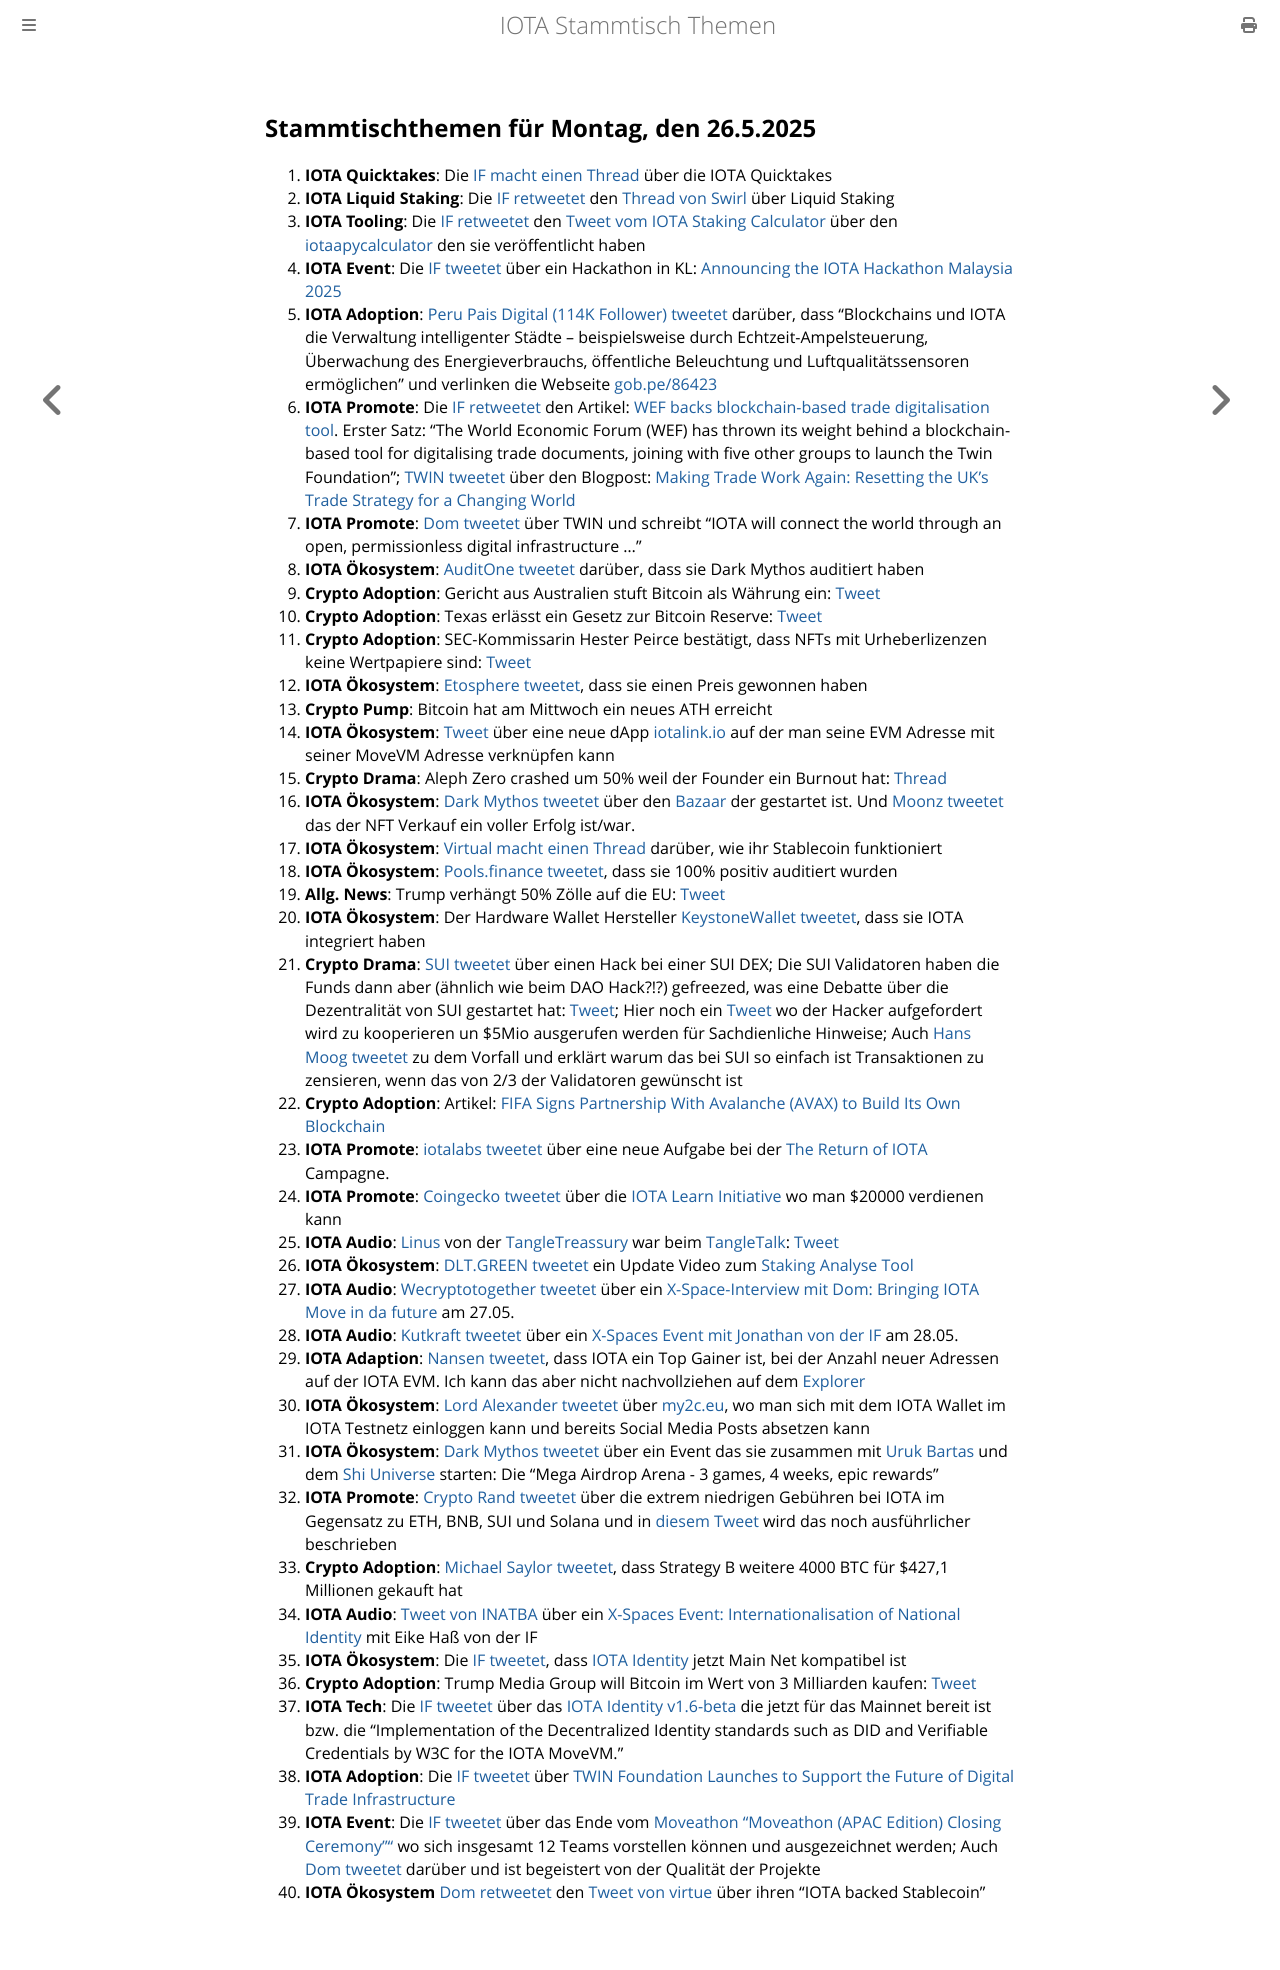

repository: iota-community/community-events · page: stammtisch/2025-05-26/index.html · generator: mdbook

## Stammtischthemen für Montag, den 26.5.2025

1. **IOTA Quicktakes**: Die [IF macht einen Thread](https://x.com/iota/status/1924752119539605890) über die IOTA Quicktakes
2. **IOTA Liquid Staking**: Die [IF retweetet](https://x.com/iota/status/1924777170867536077) den [Thread von Swirl](https://x.com/swirlstake/status/1924774444020727992) über Liquid Staking 
3. **IOTA Tooling**: Die [IF retweetet](https://x.com/iota/status/1924809418706743551) den [Tweet vom IOTA Staking Calculator](https://x.com/iotaStaking/status/1924741288852599121) über den [iotaapycalculator](https://www.iotaapycalculator.com/) den sie veröffentlicht haben
4. **IOTA Event**: Die [IF tweetet](https://x.com/iota/status/1924812358070755478) über ein Hackathon in KL: [Announcing the IOTA Hackathon Malaysia 2025](https://blog.iota.org/iota-hackathon-malaysia-2025/)
5. **IOTA Adoption**: [Peru Pais Digital (114K Follower) tweetet](https://x.com/PeruPaisDigital/status/1925084145635426466) darüber, dass "Blockchains und IOTA die Verwaltung intelligenter Städte – beispielsweise durch Echtzeit-Ampelsteuerung, Überwachung des Energieverbrauchs, öffentliche Beleuchtung und Luftqualitätssensoren ermöglichen" und verlinken die Webseite [gob.pe/86423](https://www.gob.pe/86423)
6. **IOTA Promote**: Die [IF retweetet](https://x.com/iota/status/1925206142369648999) den Artikel: [WEF backs blockchain-based trade digitalisation tool](https://www.gtreview.com/news/fintech/wef-backs-blockchain-based-trade-digitalisation-tool/). Erster Satz: "The World Economic Forum (WEF) has thrown its weight behind a blockchain-based tool for digitalising trade documents, joining with five other groups to launch the Twin Foundation"; [TWIN tweetet](https://x.com/TWINGlobalOrg/status/1925886957806026806) über den Blogpost: [Making Trade Work Again: Resetting the UK’s Trade Strategy for a Changing World](https://institute.global/insights/economic-prosperity/making-trade-work-again-resetting-the-uks-trade-strategy-for-a-changing-world)
7. **IOTA Promote**: [Dom tweetet](https://x.com/DomSchiener/status/1925510887571361936) über TWIN und schreibt "IOTA will connect the world through an open, permissionless digital infrastructure ..."
8. **IOTA Ökosystem**: [AuditOne tweetet](https://x.com/AuditOne_DAO/status/1925160330310644076) darüber, dass sie Dark Mythos auditiert haben
9. **Crypto Adoption**: Gericht aus Australien stuft Bitcoin als Währung ein: [Tweet](https://x.com/Vivek4real_/status/1925104000849891715)
10. **Crypto Adoption**: Texas erlässt ein Gesetz zur Bitcoin Reserve: [Tweet](https://x.com/BTC_Archive/status/1924942848018792672)
11. **Crypto Adoption**: SEC-Kommissarin Hester Peirce bestätigt, dass NFTs mit Urheberlizenzen keine Wertpapiere sind: [Tweet](https://x.com/blocknewsdotcom/status/1924537109706141850)
12. **IOTA Ökosystem**: [Etosphere tweetet](https://x.com/ETOSPHERES/status/1924722196305330471), dass sie einen Preis gewonnen haben
13. **Crypto Pump**: Bitcoin hat am Mittwoch ein neues ATH erreicht
14. **IOTA Ökosystem**: [Tweet](https://x.com/IotaRebased/status/1926155309233443026) über eine neue dApp [iotalink.io](https://iotalink.io/) auf der man seine EVM Adresse mit seiner MoveVM Adresse verknüpfen kann
15. **Crypto Drama**: Aleph Zero crashed um 50% weil der Founder ein Burnout hat: [Thread](https://x.com/ourcryptotalk/status/1926034514268041604)
16. **IOTA Ökosystem**: [Dark Mythos tweetet](https://x.com/DarkMythosIOTA/status/1925854428839465318) über den [Bazaar](https://explorer.dark-mythos.com/bazaar>) der gestartet ist. Und [Moonz tweetet](https://x.com/ingo_moonz/status/1926183992476254648) das der NFT Verkauf ein voller Erfolg ist/war.
17. **IOTA Ökosystem**: [Virtual macht einen Thread](https://x.com/Virtue_Money/status/1925915420462055485) darüber, wie ihr Stablecoin funktioniert
18. **IOTA Ökosystem**: [Pools.finance tweetet](https://x.com/PoolsFinance/status/1925910082606240029), dass sie 100% positiv auditiert wurden
19. **Allg. News**: Trump verhängt 50% Zölle auf die EU: [Tweet](https://x.com/TheDustyBC/status/1925882223892279680)
20. **IOTA Ökosystem**: Der Hardware Wallet Hersteller [KeystoneWallet tweetet](https://x.com/KeystoneWallet/status/1925899675896254647), dass sie IOTA integriert haben
21. **Crypto Drama**: [SUI tweetet](https://x.com/SuiNetwork/status/1925572334054002774) über einen Hack bei einer SUI DEX; Die SUI Validatoren haben die Funds dann aber (ähnlich wie beim DAO Hack?!?) gefreezed, was eine Debatte über die Dezentralität von SUI gestartet hat: [Tweet](https://x.com/Justin_Bons/status/1925737883777773913); Hier noch ein [Tweet](https://x.com/SuiNetwork/status/1925916506405150983) wo der Hacker aufgefordert wird zu kooperieren un $5Mio ausgerufen werden für Sachdienliche Hinweise; Auch [Hans Moog tweetet](https://x.com/hus_qy/status/1926331077779423354) zu dem Vorfall und erklärt warum das bei SUI so einfach ist Transaktionen zu zensieren, wenn das von 2/3 der Validatoren gewünscht ist
22. **Crypto Adoption**: Artikel: [FIFA Signs Partnership With Avalanche (AVAX) to Build Its Own Blockchain](https://watcher.guru/news/fifa-signs-partnership-with-avalanche-avax-to-build-its-own-blockchain)
23. **IOTA Promote**: [iotalabs tweetet](https://x.com/iotalabs_/status/1925567369599934619) über eine neue Aufgabe bei der [The Return of IOTA](https://guild.xyz/iota/the-return-of-iota) Campagne.
24. **IOTA Promote**: [Coingecko tweetet](https://x.com/coingecko/status/1925907104302350513) über die [IOTA Learn Initiative](https://landing.coingecko.com/earn/what-is-iota/) wo man $20000 verdienen kann
25. **IOTA Audio**: [Linus](https://x.com/LinusNaumann) von der [TangleTreassury](https://x.com/TangleTreasury) war beim [TangleTalk](https://x.com/tangle_talk): [Tweet](https://x.com/tangle_talk/status/1926517626181738698)
26. **IOTA Ökosystem**: [DLT.GREEN tweetet](https://x.com/dlt_green/status/1926316233982361868) ein Update Video zum [Staking Analyse Tool]()
27. **IOTA Audio**: [Wecryptotogether tweetet](https://x.com/Edward__Park/status/1926555389211947126) über ein [X-Space-Interview mit Dom: Bringing IOTA Move in da future](https://x.com/i/spaces/1BRJjmLRyjRGw) am 27.05.
28. **IOTA Audio**: [Kutkraft tweetet](https://x.com/kutkraft/status/1926888235101249705) über ein [X-Spaces Event mit Jonathan von der IF](https://x.com/3rdEclips3) am 28.05.
29. **IOTA Adaption**: [Nansen tweetet](https://x.com/nansen_ai/status/1926563953171128460), dass IOTA ein Top Gainer ist, bei der Anzahl neuer Adressen auf der IOTA EVM. Ich kann das aber nicht nachvollziehen auf dem [Explorer](https://explorer.evm.iota.org/stats)
30. **IOTA Ökosystem**: [Lord Alexander tweetet](https://x.com/shortaktien/status/1925970074860474675) über [my2c.eu](https://my2c.eu/), wo man sich mit dem IOTA Wallet im IOTA Testnetz einloggen kann und bereits Social Media Posts absetzen kann
31. **IOTA Ökosystem**: [Dark Mythos tweetet](https://x.com/DarkMythosIOTA/status/1926911070444102059) über ein Event das sie zusammen mit [Uruk Bartas](https://x.com/UrukBartas) und dem [Shi Universe](https://x.com/Shiuniverse) starten: Die "Mega Airdrop Arena - 3 games, 4 weeks, epic rewards"
32. **IOTA Promote**: [Crypto Rand tweetet](https://x.com/crypto_rand/status/1926910171395022853) über die extrem niedrigen Gebühren bei IOTA im Gegensatz zu ETH, BNB, SUI und Solana und in [diesem Tweet](https://x.com/byMattHarder/status/1926944589727846826) wird das noch ausführlicher beschrieben
33. **Crypto Adoption**: [Michael Saylor tweetet](https://x.com/saylor/status/1926972171349373129), dass Strategy B weitere 4000 BTC für $427,1 Millionen gekauft hat
34. **IOTA Audio**: [Tweet von INATBA](https://x.com/INATBA_org/status/1926976263601692722) über ein [X-Spaces Event: Internationalisation of National Identity](https://x.com/i/spaces/1MnxnwaeZjVKO) mit Eike Haß von der IF
35. **IOTA Ökosystem**: Die [IF tweetet](https://x.com/iota/status/1927001788508442814), dass [IOTA Identity](https://github.com/iotaledger/identity) jetzt Main Net kompatibel ist
36. **Crypto Adoption**: Trump Media Group will Bitcoin im Wert von 3 Milliarden kaufen: [Tweet](https://x.com/WatcherGuru/status/1927031965196189960)
37. **IOTA Tech**: Die [IF tweetet](https://x.com/iota/status/1927001788508442814) über das [IOTA Identity v1.6-beta](https://github.com/iotaledger/identity) die jetzt für das Mainnet bereit ist bzw. die "Implementation of the Decentralized Identity standards such as DID and Verifiable Credentials by W3C for the IOTA MoveVM."
38. **IOTA Adoption**: Die [IF tweetet](https://x.com/iota/status/1927012633003119081) über [TWIN Foundation Launches to Support the Future of Digital Trade Infrastructure](https://missionproject.eu/news/twin-foundation-launches-to-support-the-future-of-digital-trade-infrastructure/)
39. **IOTA Event**: Die [IF tweetet](https://x.com/iota/status/1927016899184902289) über das Ende vom [Moveathon "Moveathon (APAC Edition) Closing Ceremony""](https://lu.ma/bbv49hlo) wo sich insgesamt 12 Teams vorstellen können und ausgezeichnet werden; Auch [Dom tweetet](https://x.com/DomSchiener/status/1927040697418256664) darüber und ist begeistert von der Qualität der Projekte
40. **IOTA Ökosystem** [Dom retweetet](https://x.com/DomSchiener/status/1927012628561330332) den [Tweet von virtue](https://x.com/Virtue_Money/status/1927011850174009843) über ihren "IOTA backed Stablecoin"
